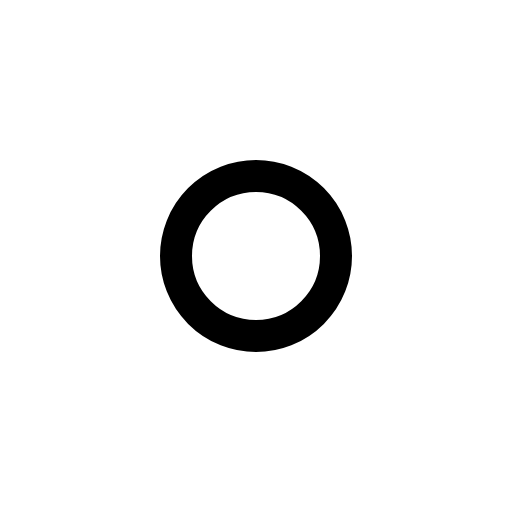
t = 0.00 s
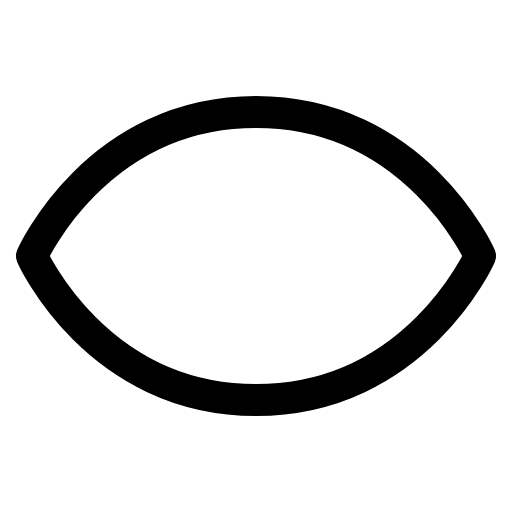
t = 0.30 s
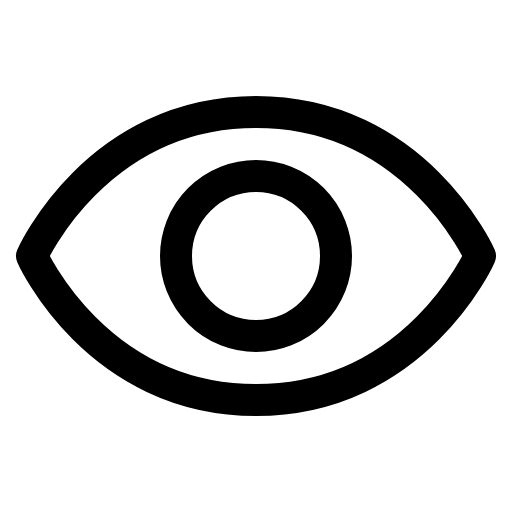
t = 0.68 s
t = 1.05 s: frame unchanged from t = 0.68 s, image omitted
t = 1.43 s: frame unchanged from t = 0.68 s, image omitted

The animated SVG that drew these frames (rendered in a browser with its animation timeline set to each time). Animation: 1 CSS @keyframes rule; one cycle of 1.80 s, repeats indefinitely.

<svg xmlns="http://www.w3.org/2000/svg" viewBox="0 0 256 256">
  <style>
    .draw-line {
      stroke-dasharray: 2000;
      stroke-dashoffset: 0;
    }
    svg:hover .draw-line {
      animation: phosphor-draw-in 1.5s ease-in-out infinite alternate;
    }
    @keyframes phosphor-draw-in {
      0%   { stroke-dashoffset: 2000; }
      100% { stroke-dashoffset: 0; }
    }
  </style><rect width="256" height="256" fill="none"/><path d="M128,56C48,56,16,128,16,128s32,72,112,72,112-72,112-72S208,56,128,56Z" fill="none" stroke="currentColor" stroke-linecap="round" stroke-linejoin="round" stroke-width="16" class="draw-line" pathLength="1" style="animation-delay: 0s"/><circle cx="128" cy="128" r="40" fill="none" stroke="currentColor" stroke-linecap="round" stroke-linejoin="round" stroke-width="16" class="draw-line" pathLength="1" style="animation-delay: 0.3s"/></svg>
